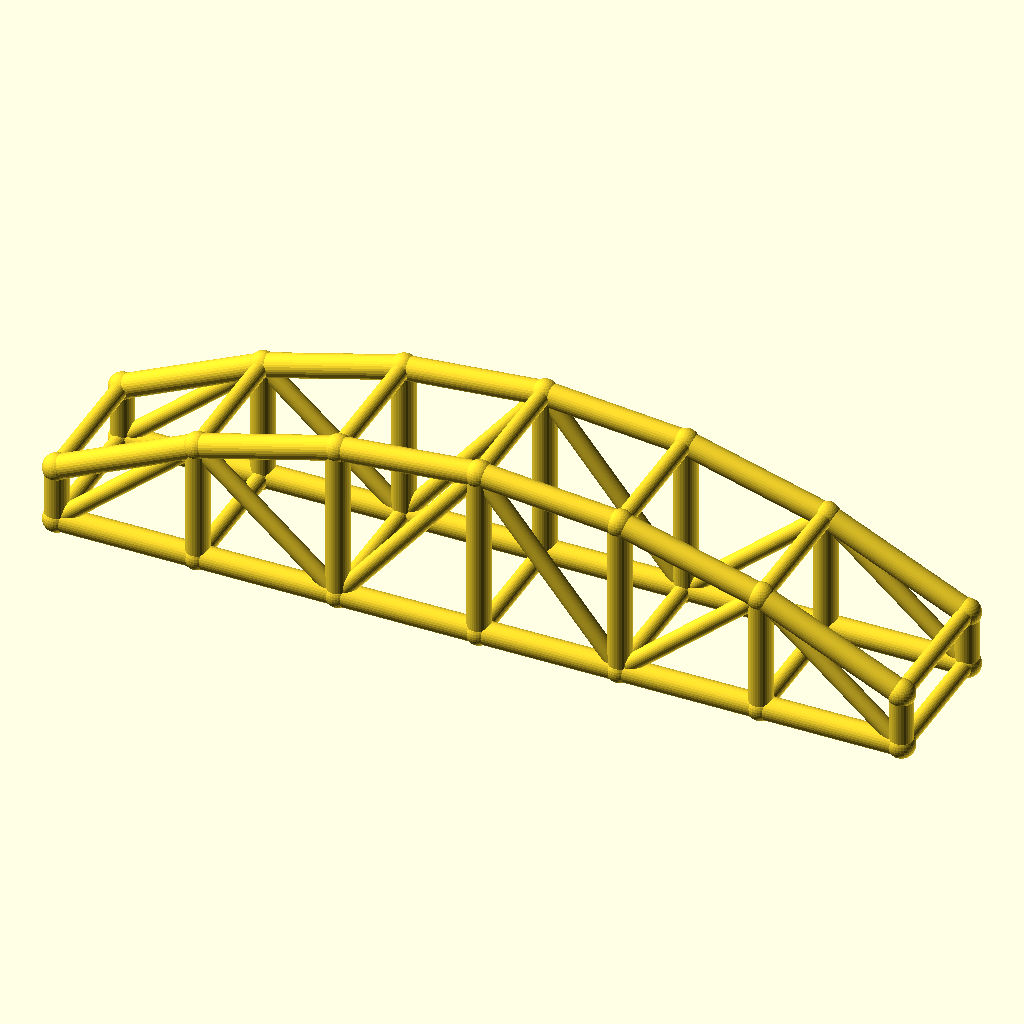
Cell 1: rendered with the file's own defaults.
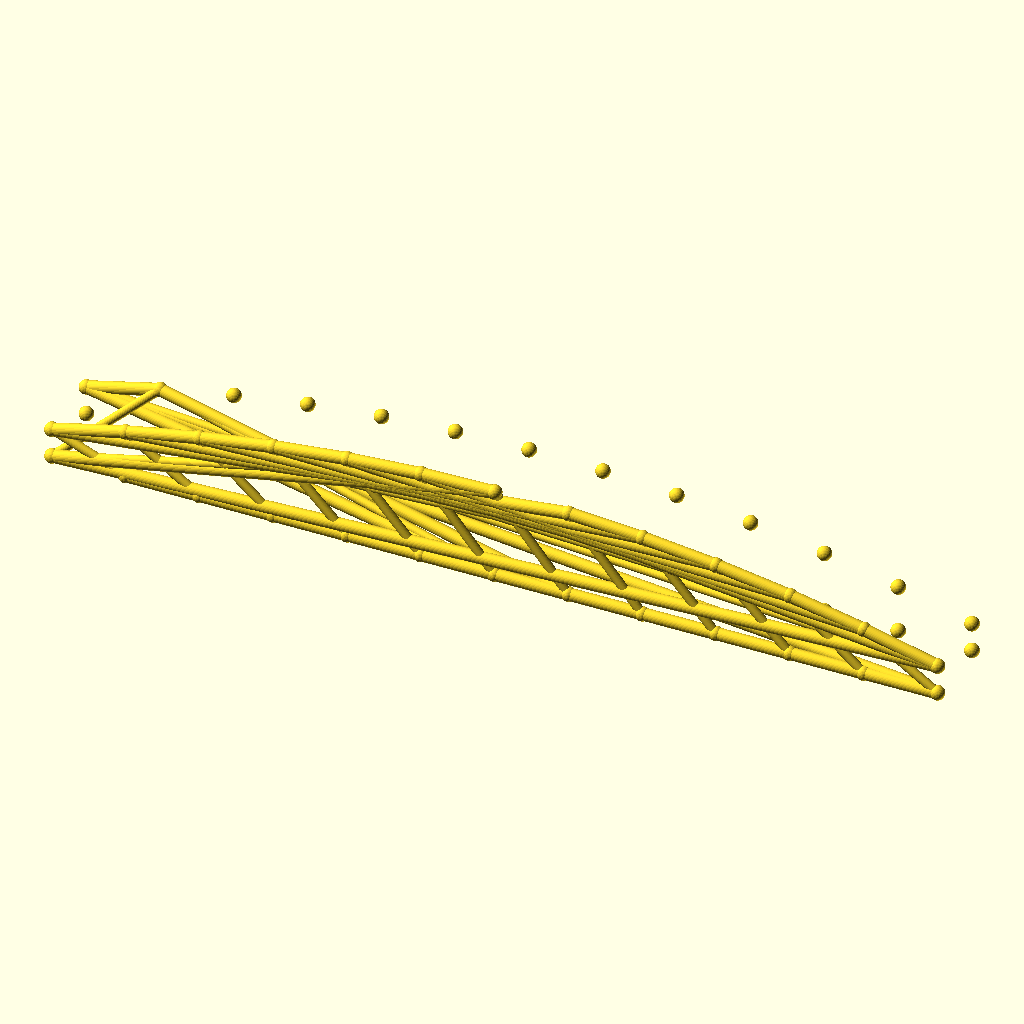
Cell 2: the same model with bays = 12.
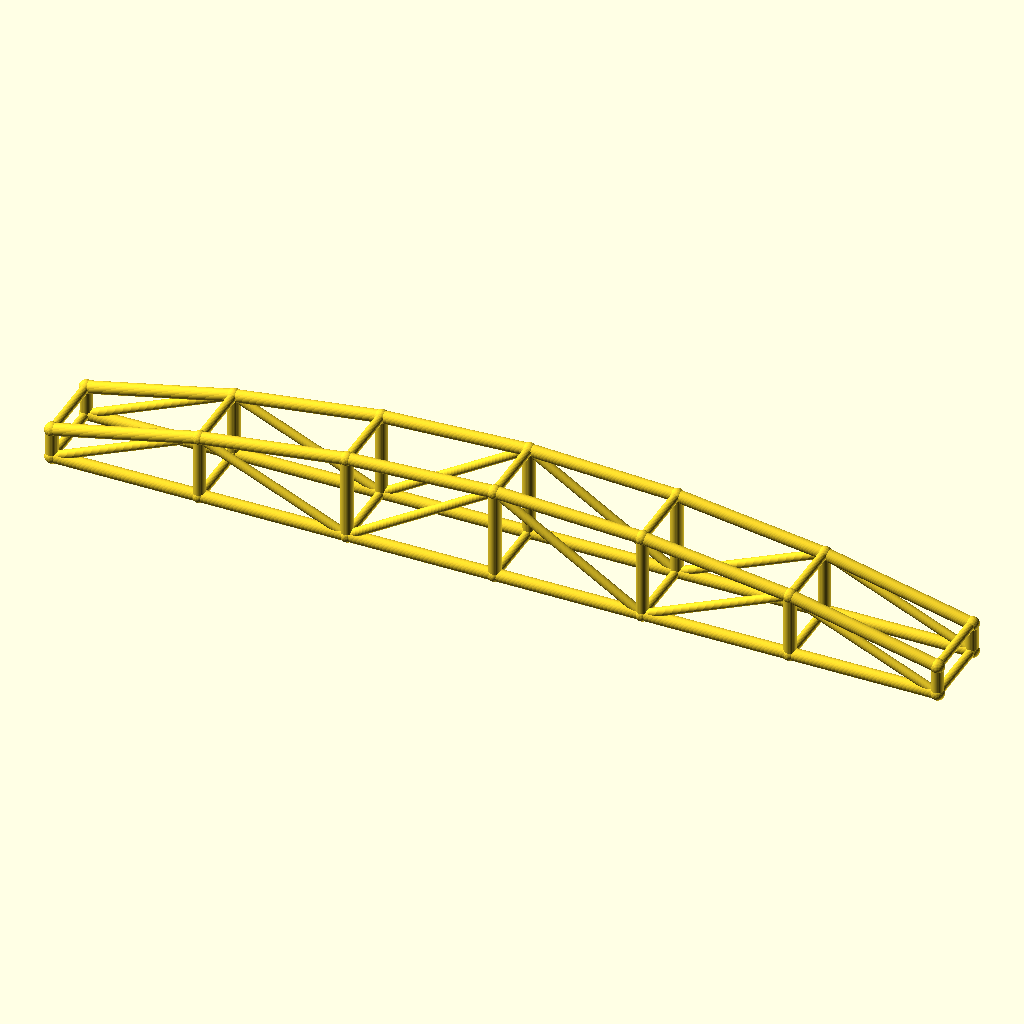
Cell 3: arch_bay = 60 (everything else at default).
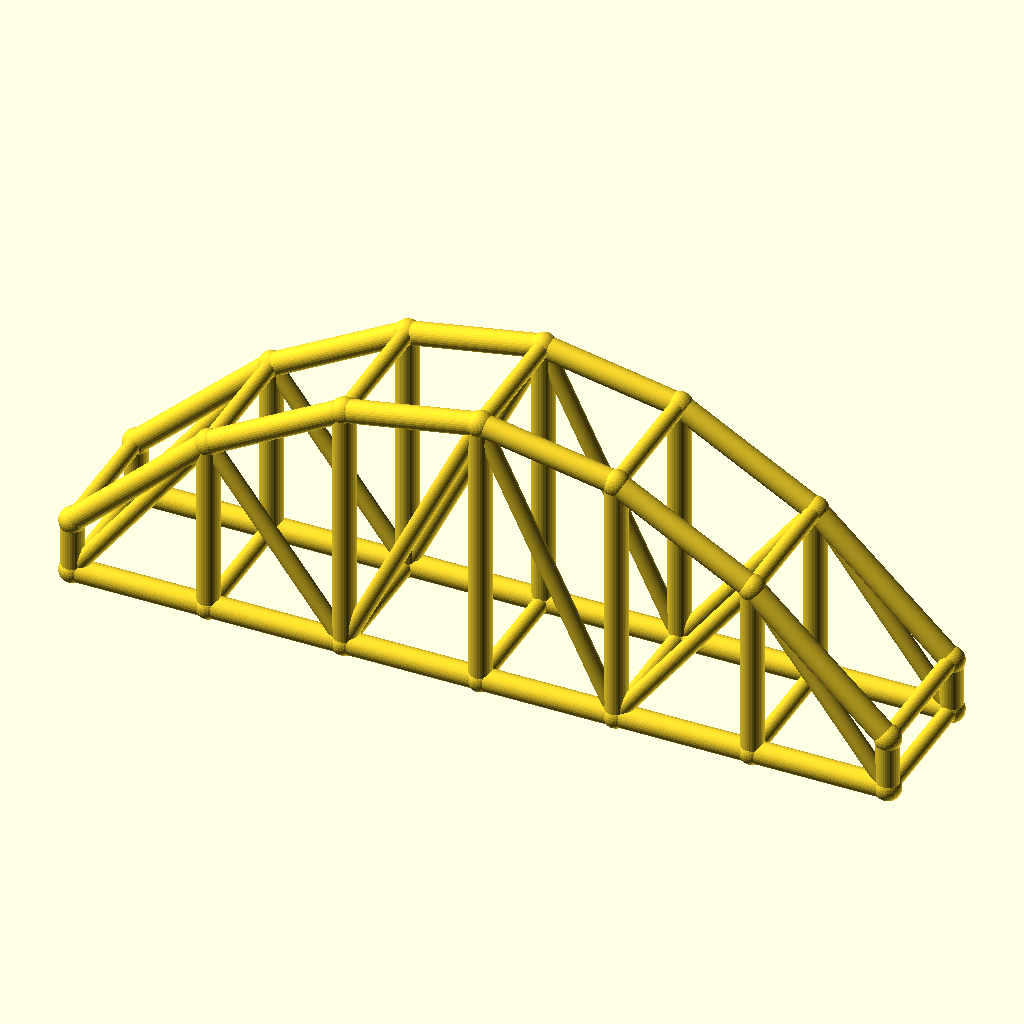
Cell 4: the same model with rise = 50.
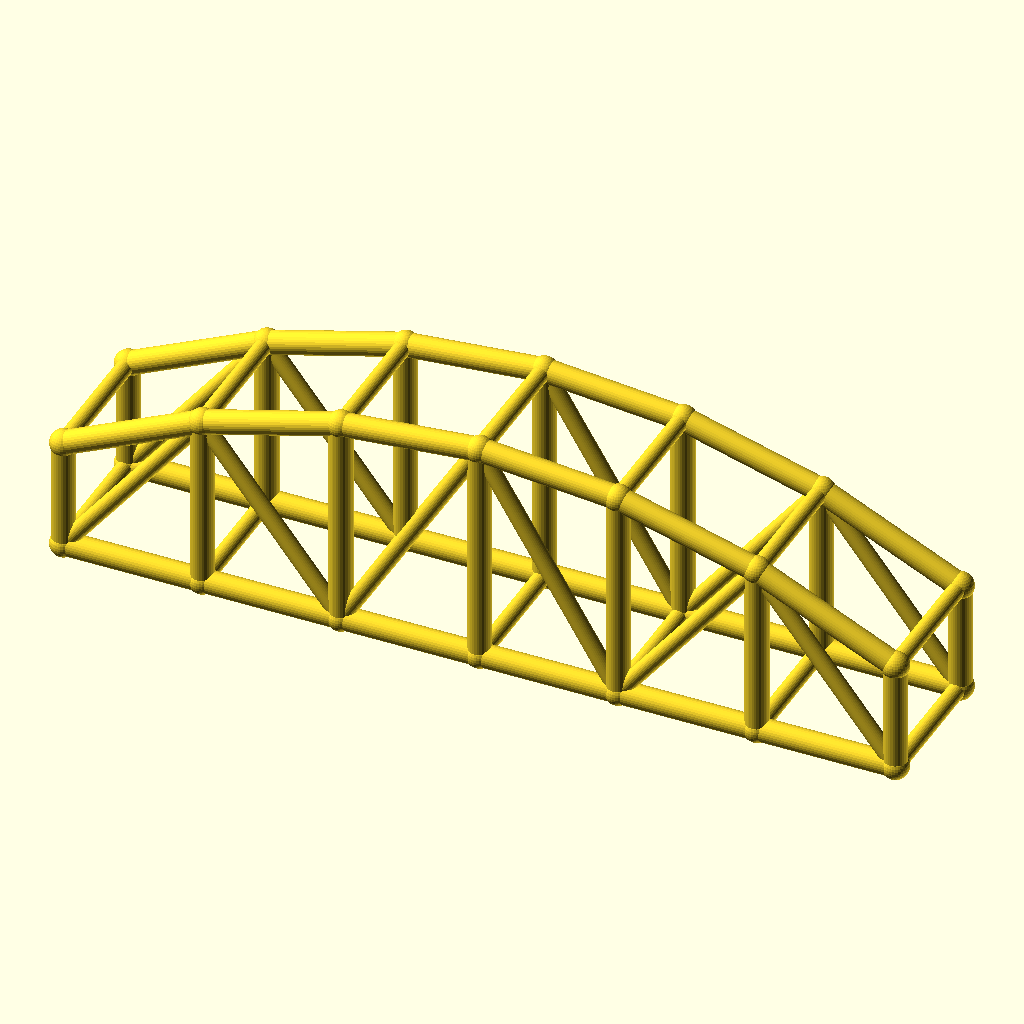
Cell 5: col_h = 24 (everything else at default).
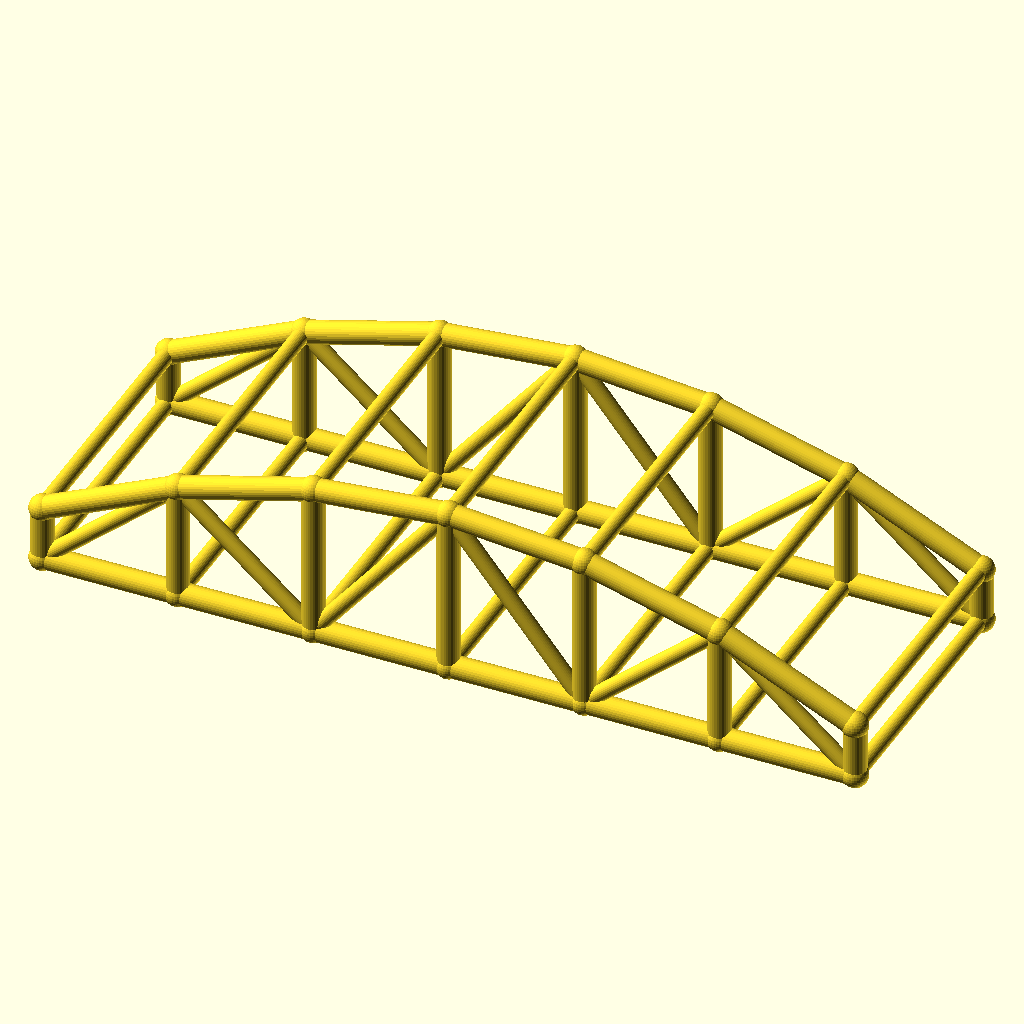
Cell 6: arch_w = 60 (everything else at default).
The same orthographic view direction (rotation 55°, 0°, 25°; colour scheme Cornfield) for every cell, with the view re-fitted per cell, so scale and position can differ between cells.
Source of the model, optional_data/data/wire3/archtruss/scene_0003.scad:
$fn = 32;

// ----------------------------------------------------------------------
// Arch truss pair: 6 bays of 30 mm, rise 25 mm
// ----------------------------------------------------------------------

// --- parameters (mm) ---
bays = 6;                 // number of arch bays
arch_bay = 30;            // bay length, X
rise = 25;                // arch rise over the tie
col_h = 12;               // end post height
arch_w = 30;              // distance between the two trusses, Y
chord_r = 2.5;            // chord radius
brace_r = 1.8;            // web and cross brace radius
joint_r = 2.9;            // joint ball radius

bbox_x = bays * arch_bay + 2 * joint_r;  // overall X, joints included
bbox_y = arch_w + 2 * joint_r;  // overall Y, joints included
bbox_z = col_h + rise + 2 * joint_r;  // overall Z, joints included
chord_d = 2 * chord_r;  // chord stock diameter
brace_d = 2 * brace_r;  // web stock diameter
arch_span = bays * arch_bay;  // truss span
crown_z = col_h + rise;  // crown height over the tie
nodes = concat([for (i = [0 : bays]) [i * arch_bay, 0, col_h + 4 * rise * (i / bays) * (1 - i / bays)]], [for (i = [0 : bays]) [i * arch_bay, 0, 0]], [for (i = [0 : bays]) [i * arch_bay, arch_w, col_h + 4 * rise * (i / bays) * (1 - i / bays)]], [for (i = [0 : bays]) [i * arch_bay, arch_w, 0]]);

module member(a, b, r) {
  /* round stock from joint a to joint b, ends buried in the joint balls */
  d = b - a;
  length = norm(d);
  translate(a) rotate([0, acos(d[2] / length), atan2(d[1], d[0])])
    cylinder(h = length, r = r);
}

module joint(p, r) {
  /* ball at the joint centre, fatter than every member meeting there */
  translate(p) sphere(r = r);
}

/* members - each call is one graph edge */
member(nodes[0], nodes[1], chord_r);
member(nodes[7], nodes[8], chord_r);
member(nodes[1], nodes[2], chord_r);
member(nodes[8], nodes[9], chord_r);
member(nodes[2], nodes[3], chord_r);
member(nodes[9], nodes[10], chord_r);
member(nodes[3], nodes[4], chord_r);
member(nodes[10], nodes[11], chord_r);
member(nodes[4], nodes[5], chord_r);
member(nodes[11], nodes[12], chord_r);
member(nodes[5], nodes[6], chord_r);
member(nodes[12], nodes[13], chord_r);
member(nodes[0], nodes[7], chord_r);
member(nodes[1], nodes[8], chord_r);
member(nodes[2], nodes[9], chord_r);
member(nodes[3], nodes[10], chord_r);
member(nodes[4], nodes[11], chord_r);
member(nodes[5], nodes[12], chord_r);
member(nodes[6], nodes[13], chord_r);
member(nodes[7], nodes[1], brace_r);
member(nodes[1], nodes[9], brace_r);
member(nodes[9], nodes[3], brace_r);
member(nodes[3], nodes[11], brace_r);
member(nodes[11], nodes[5], brace_r);
member(nodes[5], nodes[13], brace_r);
member(nodes[14], nodes[15], chord_r);
member(nodes[21], nodes[22], chord_r);
member(nodes[15], nodes[16], chord_r);
member(nodes[22], nodes[23], chord_r);
member(nodes[16], nodes[17], chord_r);
member(nodes[23], nodes[24], chord_r);
member(nodes[17], nodes[18], chord_r);
member(nodes[24], nodes[25], chord_r);
member(nodes[18], nodes[19], chord_r);
member(nodes[25], nodes[26], chord_r);
member(nodes[19], nodes[20], chord_r);
member(nodes[26], nodes[27], chord_r);
member(nodes[14], nodes[21], chord_r);
member(nodes[15], nodes[22], chord_r);
member(nodes[16], nodes[23], chord_r);
member(nodes[17], nodes[24], chord_r);
member(nodes[18], nodes[25], chord_r);
member(nodes[19], nodes[26], chord_r);
member(nodes[20], nodes[27], chord_r);
member(nodes[21], nodes[15], brace_r);
member(nodes[15], nodes[23], brace_r);
member(nodes[23], nodes[17], brace_r);
member(nodes[17], nodes[25], brace_r);
member(nodes[25], nodes[19], brace_r);
member(nodes[19], nodes[27], brace_r);
member(nodes[0], nodes[14], brace_r);
member(nodes[7], nodes[21], brace_r);
member(nodes[1], nodes[15], brace_r);
member(nodes[8], nodes[22], brace_r);
member(nodes[2], nodes[16], brace_r);
member(nodes[9], nodes[23], brace_r);
member(nodes[3], nodes[17], brace_r);
member(nodes[10], nodes[24], brace_r);
member(nodes[4], nodes[18], brace_r);
member(nodes[11], nodes[25], brace_r);
member(nodes[5], nodes[19], brace_r);
member(nodes[12], nodes[26], brace_r);
member(nodes[6], nodes[20], brace_r);
member(nodes[13], nodes[27], brace_r);

/* joint balls */
for (p = nodes) joint(p, joint_r);
Parameter table extracted from the source (name, type, default, range or options):
bays: number, default 6
arch_bay: number, default 30
rise: number, default 25
col_h: number, default 12
arch_w: number, default 30
chord_r: number, default 2.5
brace_r: number, default 1.8
joint_r: number, default 2.9
